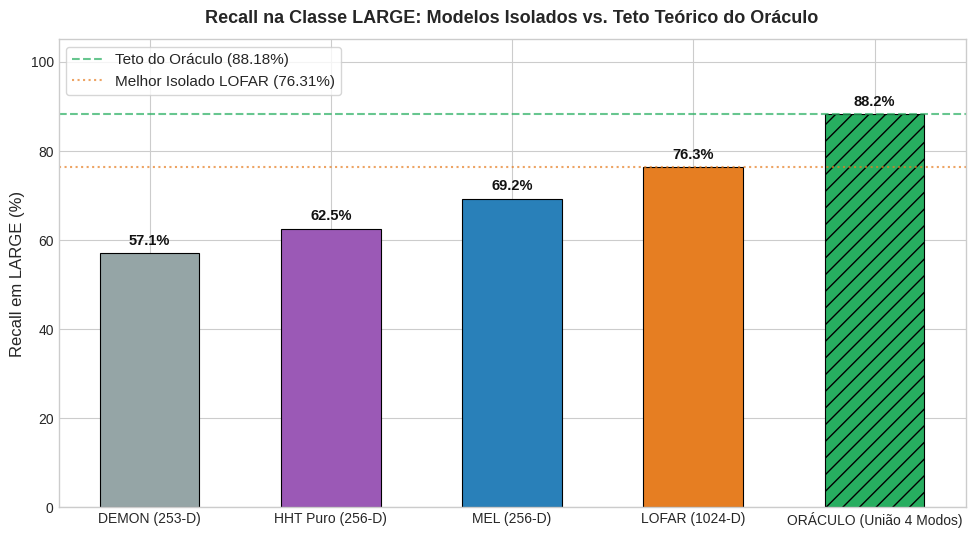
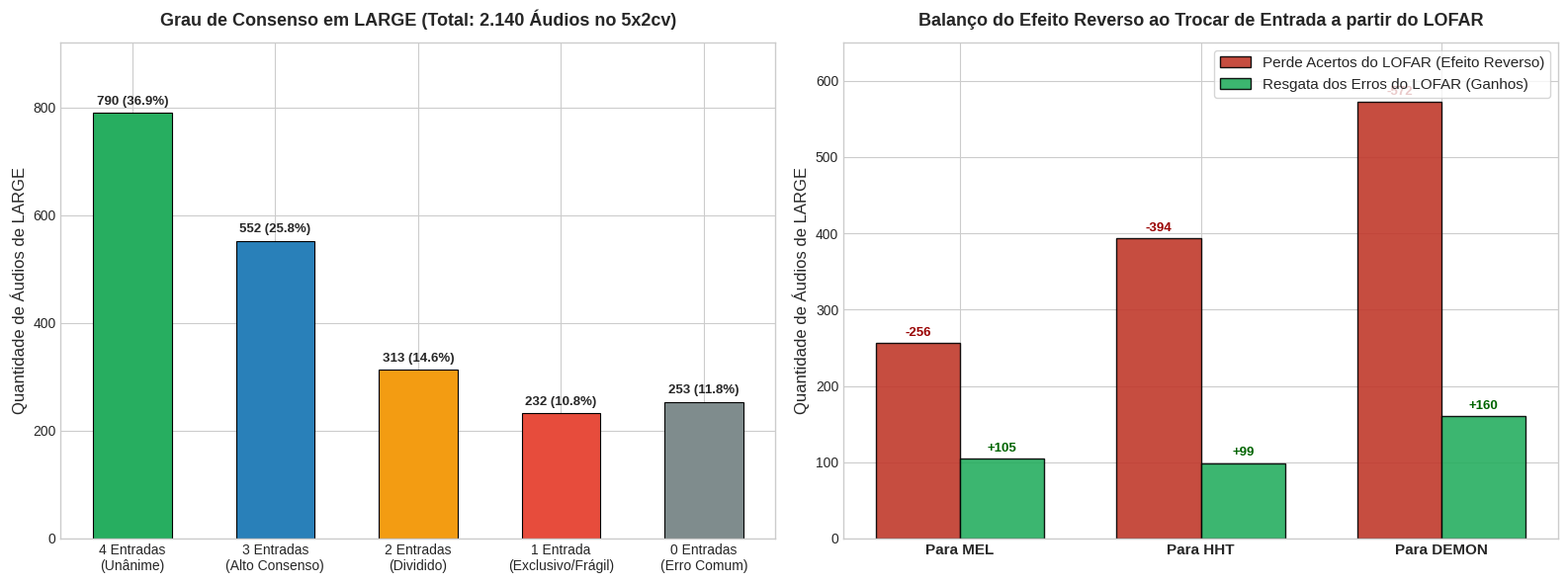
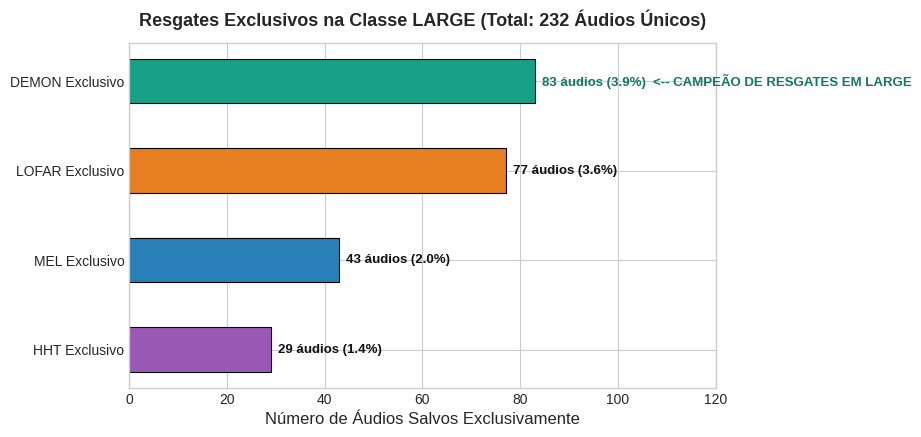
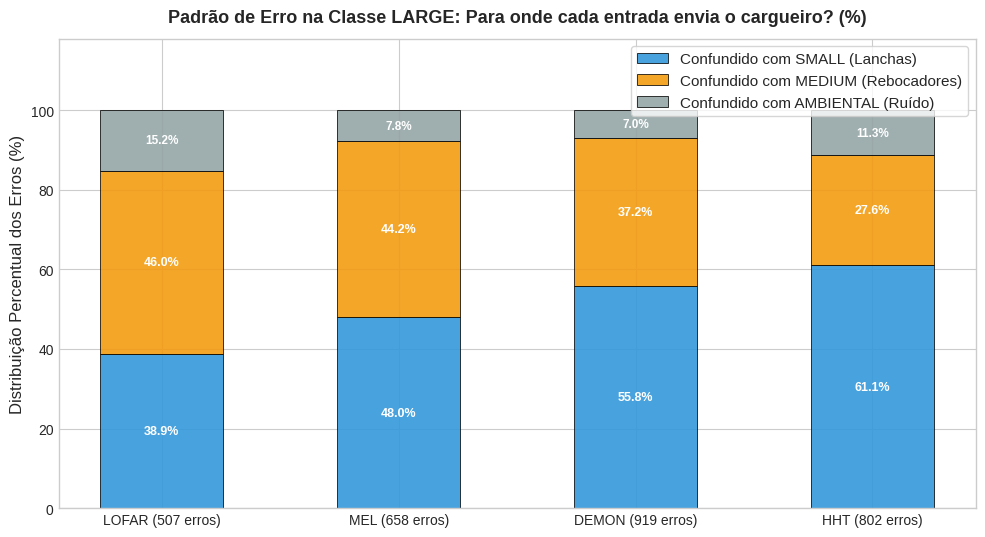

These charts were generated, in order, by the following Python code: (Note: this script raises an exception after producing the figures.)
# 1. Configuração do Ambiente e Imports
import os
import numpy as np
import pandas as pd
import matplotlib.pyplot as plt
try:
    from IPython.display import display
except ImportError:
    display = print

# Estilização publication-ready (sem dependência externa)
plt.style.use('seaborn-v0_8-whitegrid' if 'seaborn-v0_8-whitegrid' in plt.style.available else 'default')
plt.rcParams.update({
    'font.family': 'sans-serif',
    'font.size': 11,
    'axes.labelsize': 12,
    'axes.titlesize': 13,
    'xtick.labelsize': 10,
    'ytick.labelsize': 10,
    'figure.titlesize': 15,
    'figure.dpi': 150
})

print("Ambiente configurado com sucesso! Bibliotecas prontas.")

# 2. Dados Consolidados das Predições do SVM na Classe LARGE
total_lrg = 2140

# Desempenho individual
hits_data = {
    'Representacao': ['DEMON (253-D)', 'HHT Puro (256-D)', 'MEL (256-D)', 'LOFAR (1024-D)', 'ORÁCULO (União 4 Modos)'],
    'Acertos': [1221, 1338, 1482, 1633, 1887],
    'Recall_Pct': [57.06, 62.52, 69.25, 76.31, 88.18]
}
df_hits = pd.DataFrame(hits_data)

# Grau de consenso
consensus_data = {
    'Nivel_Consenso': [
        '4 de 4 (Unanimidade / Independente)',
        '3 de 4 (Alto Consenso)',
        '2 de 4 (Consenso Parcial / Dividido)',
        '1 de 4 (Frágil / Resgate Exclusivo)',
        '0 de 4 (Erro Comum / Incorrigível)'
    ],
    'Audios': [790, 552, 313, 232, 253],
    'Pct_Total_Large': [36.92, 25.79, 14.63, 10.84, 11.82],
    'Pct_Dentro_Oraculo': [41.87, 29.25, 16.59, 12.29, np.nan]
}
df_consensus = pd.DataFrame(consensus_data)

# Resgates exclusivos por representação
exclusive_data = {
    'Representacao': ['HHT Exclusivo', 'MEL Exclusivo', 'LOFAR Exclusivo', 'DEMON Exclusivo'],
    'Audios_Salvos': [29, 43, 77, 83],
    'Percentual': [1.36, 2.01, 3.60, 3.88]
}
df_exclusive = pd.DataFrame(exclusive_data)

# Efeito Reverso em Relação ao Baseline LOFAR (1633 acertos, 507 erros)
reverse_data = {
    'Destino_Troca': ['Para MEL', 'Para HHT', 'Para DEMON'],
    'Mantem_do_LOFAR': [1377, 1239, 1061],
    'Perde_do_LOFAR (Efeito Reverso)': [256, 394, 572],
    'Pct_Perda_Acertos (%)': [15.68, 24.13, 35.03],
    'Resgata_Erros_LOFAR': [105, 99, 160],
    'Pct_Resgate_Erros (%)': [20.71, 19.53, 31.56],
    'Saldo_Liquido_Audios': [-151, -295, -412]
}
df_reverse = pd.DataFrame(reverse_data)

# Padrão de confusão quando erra
confusion_pattern_data = {
    'Representacao': ['LOFAR (507 erros)', 'MEL (658 erros)', 'DEMON (919 erros)', 'HHT (802 erros)'],
    'Confundido_SMALL_Pct': [38.86, 48.02, 55.82, 61.10],
    'Confundido_MEDIUM_Pct': [45.96, 44.22, 37.21, 27.56],
    'Confundido_AMBIENTAL_Pct': [15.19, 7.75, 6.96, 11.35]
}
df_confusion_pattern = pd.DataFrame(confusion_pattern_data)

display(df_hits)
display(df_consensus)
display(df_reverse)

# 3. Gráfico: Desempenho Isolado vs Teto Teórico do Oráculo em LARGE
plt.figure(figsize=(10, 5.5))
colors = ['#95a5a6', '#9b59b6', '#2980b9', '#e67e22', '#27ae60']
bars = plt.bar(df_hits['Representacao'], df_hits['Recall_Pct'], color=colors, width=0.55, edgecolor='black', linewidth=0.8)
bars[-1].set_hatch('//')

plt.axhline(88.18, color='#27ae60', linestyle='--', lw=1.5, alpha=0.7, label='Teto do Oráculo (88.18%)')
plt.axhline(76.31, color='#e67e22', linestyle=':', lw=1.5, alpha=0.7, label='Melhor Isolado LOFAR (76.31%)')

plt.title('Recall na Classe LARGE: Modelos Isolados vs. Teto Teórico do Oráculo', fontweight='bold', pad=12)
plt.ylabel('Recall em LARGE (%)')
plt.ylim(0, 105)

for bar in bars:
    h = bar.get_height()
    plt.annotate(f'{h:.1f}%', xy=(bar.get_x() + bar.get_width()/2, h),
                 xytext=(0, 4), textcoords="offset points", ha='center', va='bottom',
                 fontsize=10.5, fontweight='bold', color='#111')

plt.legend(loc='upper left', frameon=True)
plt.tight_layout()
plt.show()

# 4. Visualização do Grau de Consenso e do Efeito Reverso em LARGE
fig, (ax1, ax2) = plt.subplots(1, 2, figsize=(16, 6))

# Painel 1: Pirâmide de Consenso dos 2.140 Áudios
labels_cons = ['4 Entradas\n(Unânime)', '3 Entradas\n(Alto Consenso)', '2 Entradas\n(Dividido)', '1 Entrada\n(Exclusivo/Frágil)', '0 Entradas\n(Erro Comum)']
counts_cons = [790, 552, 313, 232, 253]
pcts_cons = [36.92, 25.79, 14.63, 10.84, 11.82]
colors_cons = ['#27ae60', '#2980b9', '#f39c12', '#e74c3c', '#7f8c8d']

bars1 = ax1.bar(labels_cons, counts_cons, color=colors_cons, edgecolor='black', linewidth=0.8, width=0.55)
ax1.set_title('Grau de Consenso em LARGE (Total: 2.140 Áudios no 5x2cv)', fontweight='bold', pad=12)
ax1.set_ylabel('Quantidade de Áudios de LARGE')
ax1.set_ylim(0, 920)

for bar, pct in zip(bars1, pcts_cons):
    h = bar.get_height()
    ax1.annotate(f'{h} ({pct:.1f}%)', xy=(bar.get_x() + bar.get_width()/2, h),
                 xytext=(0, 4), textcoords="offset points", ha='center', va='bottom',
                 fontsize=9.5, fontweight='bold')

# Painel 2: Simulação do Efeito Reverso a partir do LOFAR (1.633 Acertos)
destinos = ['Para MEL', 'Para HHT', 'Para DEMON']
perdas = [256, 394, 572]
resgates = [105, 99, 160]
x = np.arange(len(destinos))
w = 0.35

r1 = ax2.bar(x - w/2, perdas, w, label='Perde Acertos do LOFAR (Efeito Reverso)', color='#c0392b', alpha=0.9, edgecolor='black')
r2 = ax2.bar(x + w/2, resgates, w, label='Resgata dos Erros do LOFAR (Ganhos)', color='#27ae60', alpha=0.9, edgecolor='black')

ax2.set_title('Balanço do Efeito Reverso ao Trocar de Entrada a partir do LOFAR', fontweight='bold', pad=12)
ax2.set_ylabel('Quantidade de Áudios de LARGE')
ax2.set_xticks(x)
ax2.set_xticklabels(destinos, fontweight='bold', fontsize=11)
ax2.set_ylim(0, 650)
ax2.legend(loc='upper right', frameon=True)

for rect in r1:
    h = rect.get_height()
    ax2.annotate(f'-{h}', xy=(rect.get_x() + rect.get_width()/2, h),
                 xytext=(0, 3), textcoords="offset points", ha='center', va='bottom', fontsize=9.5, fontweight='bold', color='#900')

for rect in r2:
    h = rect.get_height()
    ax2.annotate(f'+{h}', xy=(rect.get_x() + rect.get_width()/2, h),
                 xytext=(0, 3), textcoords="offset points", ha='center', va='bottom', fontsize=9.5, fontweight='bold', color='#006400')

plt.tight_layout()
plt.show()

# 5. Gráfico: Resgates Exclusivos na Classe LARGE
plt.figure(figsize=(9, 4.5))
colors_excl = ['#9b59b6', '#2980b9', '#e67e22', '#16a085']
bars_excl = plt.barh(df_exclusive['Representacao'], df_exclusive['Audios_Salvos'], color=colors_excl, height=0.5, edgecolor='black', linewidth=0.8)

plt.title('Resgates Exclusivos na Classe LARGE (Total: 232 Áudios Únicos)', fontweight='bold', pad=12)
plt.xlabel('Número de Áudios Salvos Exclusivamente')
plt.xlim(0, 120)

for idx, (bar, pct) in enumerate(zip(bars_excl, df_exclusive['Percentual'])):
    w = bar.get_width()
    tag = "  <-- CAMPEÃO DE RESGATES EM LARGE" if idx == 3 else ""
    plt.annotate(f'{w} áudios ({pct:.1f}%){tag}', xy=(w, bar.get_y() + bar.get_height()/2),
                 xytext=(5, 0), textcoords="offset points", ha='left', va='center',
                 fontsize=9.5, fontweight='bold', color='#111' if idx != 3 else '#117864')

plt.tight_layout()
plt.show()

# 6. Gráfico: Destino do Erro em LARGE por Representação
plt.figure(figsize=(10, 5.5))
reps = df_confusion_pattern['Representacao']
sml_err = df_confusion_pattern['Confundido_SMALL_Pct']
med_err = df_confusion_pattern['Confundido_MEDIUM_Pct']
amb_err = df_confusion_pattern['Confundido_AMBIENTAL_Pct']

w = 0.52
p1 = plt.bar(reps, sml_err, w, label='Confundido com SMALL (Lanchas)', color='#3498db', alpha=0.9, edgecolor='black', linewidth=0.6)
p2 = plt.bar(reps, med_err, w, bottom=sml_err, label='Confundido com MEDIUM (Rebocadores)', color='#f39c12', alpha=0.9, edgecolor='black', linewidth=0.6)
p3 = plt.bar(reps, amb_err, w, bottom=np.array(sml_err)+np.array(med_err), label='Confundido com AMBIENTAL (Ruído)', color='#95a5a6', alpha=0.9, edgecolor='black', linewidth=0.6)

plt.title('Padrão de Erro na Classe LARGE: Para onde cada entrada envia o cargueiro? (%)', fontweight='bold', pad=12)
plt.ylabel('Distribuição Percentual dos Erros (%)')
plt.ylim(0, 118)
plt.legend(loc='upper right', frameon=True)

for i in range(len(reps)):
    plt.text(i, sml_err[i]/2, f'{sml_err[i]:.1f}%', ha='center', va='center', fontsize=9, fontweight='bold', color='white')
    plt.text(i, sml_err[i] + med_err[i]/2, f'{med_err[i]:.1f}%', ha='center', va='center', fontsize=9, fontweight='bold', color='white')
    if amb_err[i] > 4:
        plt.text(i, sml_err[i] + med_err[i] + amb_err[i]/2, f'{amb_err[i]:.1f}%', ha='center', va='center', fontsize=8.5, fontweight='bold', color='white')

plt.tight_layout()
plt.show()

# 7. Exibição do Gráfico Oficial Consolidado salvo em disco
from IPython.display import Image, display

img_path = 'reports/analise_complementaridade_large_oraculo.png'
if os.path.exists(img_path):
    display(Image(filename=img_path))
else:
    print(f"Imagem {img_path} não encontrada. Execute 'scratch/plot_large_complementarity.py' para gerá-la.")
